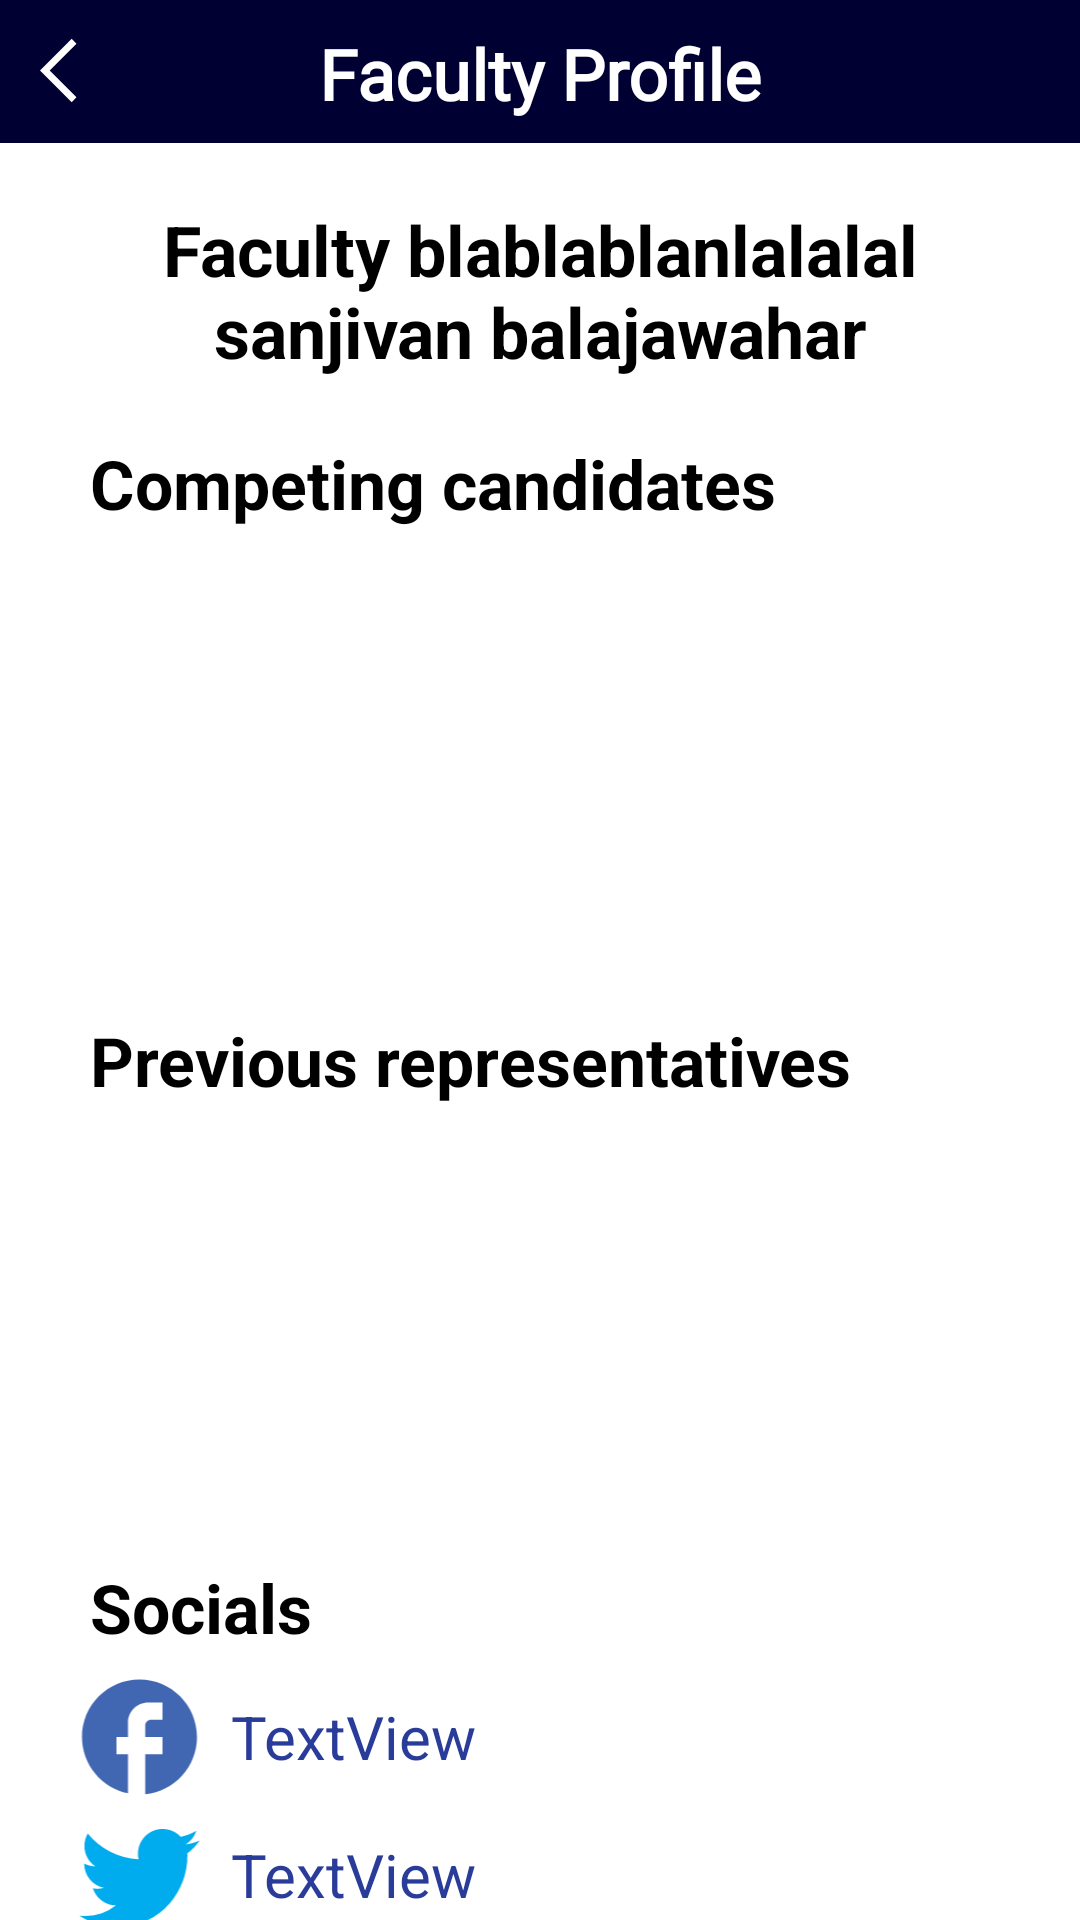

The Android layout XML behind this screen, and the referenced resources:
<!-- AndroidManifest.xml: application theme Theme.Studentvoting -->
<!-- res/layout/fragment_faculty_profile.xml -->
<?xml version="1.0" encoding="utf-8"?>
<FrameLayout xmlns:android="http://schemas.android.com/apk/res/android"
    xmlns:app="http://schemas.android.com/apk/res-auto"
    xmlns:tools="http://schemas.android.com/tools"
    android:layout_width="match_parent"
    android:layout_height="match_parent"
    android:background="#FFFFFF"
    tools:context=".CandidateProfile"
    android:id="@+id/framelayoutfacprofile">

    <RelativeLayout
        android:layout_width="match_parent"
        android:layout_height="match_parent"
        android:id="@+id/relativelayoutfac"
       >

        <LinearLayout
            android:id="@+id/linearlayout4"
            android:layout_width="match_parent"
            android:layout_height="match_parent"
            android:layout_below="@+id/socials_TV"
            android:layout_alignBottom="@+id/profileTB"
            android:layout_marginStart="0dp"
            android:layout_marginTop="5dp"
            android:layout_marginBottom="-678dp"
            android:layout_toEndOf="@+id/linearLayout3"
            android:orientation="vertical">

            <TextView
                android:id="@+id/fbTV"
                android:layout_width="match_parent"
                android:layout_height="46dp"
                android:gravity="center_vertical"
                android:text="TextView"
                android:textAlignment="gravity"
                android:textColor="#2A3C9A"
                android:textSize="20dp" />

            <TextView
                android:id="@+id/twTV"
                android:layout_width="match_parent"
                android:layout_height="46dp"
                android:gravity="center_vertical"
                android:text="TextView"
                android:textAlignment="gravity"
                android:textColor="#2A3C9A"
                android:textSize="20dp" />

            <TextView
                android:id="@+id/igTV"
                android:layout_width="match_parent"
                android:layout_height="46dp"
                android:gravity="center_vertical"
                android:text="TextView"
                android:textAlignment="gravity"
                android:textColor="#2A3C9A"
                android:textSize="20dp" />
        </LinearLayout>

        <LinearLayout
            android:id="@+id/linearLayout3"
            android:layout_width="61dp"
            android:layout_height="match_parent"
            android:layout_below="@+id/socials_TV"
            android:layout_alignBottom="@+id/profileTB"
            android:layout_alignParentStart="true"
            android:layout_marginStart="16dp"
            android:layout_marginTop="5dp"
            android:layout_marginBottom="-678dp"
            android:orientation="vertical">

            <ImageView
                android:id="@+id/facebookImage"
                android:layout_width="match_parent"
                android:layout_height="46dp"
                android:src="@drawable/baseline_facebook" />

            <ImageView
                android:id="@+id/twitterImage"
                android:layout_width="match_parent"
                android:layout_height="46dp"
                android:src="@drawable/twitter" />

            <ImageView
                android:id="@+id/imageView5"
                android:layout_width="match_parent"
                android:layout_height="46dp"
                android:src="@drawable/instagram" />

        </LinearLayout>

        <androidx.appcompat.widget.Toolbar
            android:id="@+id/profileTB"
            android:layout_width="match_parent"
            android:layout_height="143px"
            android:background="?attr/colorPrimary"
            android:minHeight="?attr/actionBarSize"
            android:theme="?attr/actionBarTheme" />

        <ImageButton
            android:id="@+id/BtnPrevResult"
            android:layout_width="wrap_content"
            android:layout_height="wrap_content"
            android:background="@null"
            android:src="@drawable/arrow_back_"
            android:translationX="40px"
            android:translationY="33px"/>

        <TextView
            android:id="@+id/profileTV"
            android:layout_width="wrap_content"
            android:layout_height="wrap_content"
            android:layout_alignBottom="@+id/profileTB"
            android:layout_alignParentStart="true"
            android:layout_alignParentTop="true"
            android:layout_alignParentEnd="true"
            android:layout_marginStart="0dp"
            android:layout_marginTop="9dp"
            android:layout_marginEnd="0dp"
            android:layout_marginBottom="9dp"
            android:fontFamily="@font/archivo_bold"
            android:text="Faculty Profile"
            android:textAlignment="center"
            android:textColor="#FFFFFF"
            android:textSize="70px"
            android:textStyle="bold"
            android:gravity="center"/>


        <TextView
            android:id="@+id/facultyTV"
            android:layout_width="wrap_content"
            android:layout_height="wrap_content"
            android:layout_below="@+id/profileTB"
            android:layout_alignParentStart="true"
            android:layout_alignParentEnd="true"
            android:layout_marginStart="30dp"
            android:layout_marginTop="20dp"
            android:layout_marginEnd="30dp"
            android:paddingLeft="0dp"
            android:text="Faculty blablablanlalalal sanjivan balajawahar"
            android:textAlignment="center"
            android:textColor="@color/black"
            android:textSize="70px"
            android:textStyle="bold" />

        <TextView
            android:id="@+id/competingCandidates_TV"
            android:layout_width="wrap_content"
            android:layout_height="wrap_content"
            android:layout_below="@+id/facultyTV"
            android:layout_alignParentStart="true"
            android:layout_alignParentEnd="true"
            android:layout_marginStart="30dp"
            android:layout_marginTop="20dp"
            android:layout_marginEnd="60dp"
            android:paddingLeft="0dp"
            android:text="Competing candidates"
            android:textColor="@color/black"
            android:textSize="68px"
            android:textStyle="bold" />

        <TextView
            android:id="@+id/previousRep_TV"
            android:layout_width="wrap_content"
            android:layout_height="wrap_content"
            android:layout_below="@+id/recyclerViewfac"
            android:layout_alignParentStart="true"
            android:layout_alignParentEnd="true"
            android:layout_marginStart="30dp"
            android:layout_marginTop="20dp"
            android:layout_marginEnd="60dp"
            android:paddingLeft="0dp"
            android:text="Previous representatives"
            android:textColor="@color/black"
            android:textSize="68px"
            android:textStyle="bold" />

        <TextView
            android:id="@+id/socials_TV"
            android:layout_width="wrap_content"
            android:layout_height="wrap_content"
            android:layout_below="@id/recyclerViewprevrep"
            android:layout_alignParentStart="true"
            android:layout_alignParentEnd="true"
            android:layout_marginStart="30dp"
            android:layout_marginTop="10dp"
            android:layout_marginEnd="120dp"
            android:paddingLeft="0dp"
            android:text="Socials"
            android:textColor="@color/black"
            android:textSize="68px"
            android:textStyle="bold" />

        <androidx.recyclerview.widget.RecyclerView
            android:id="@+id/recyclerViewfac"
            android:layout_width="wrap_content"
            android:layout_height="132dp"
            android:layout_below="@id/competingCandidates_TV"
            android:layout_alignParentStart="true"
            android:layout_alignParentEnd="true"
            android:layout_marginTop="10dp"
            android:layout_marginStart="30dp"
            android:layout_marginEnd="30dp"
            android:orientation="vertical"
            tools:listitem="@layout/list_competing_candidates"
            android:clickable="false"/>

        <androidx.recyclerview.widget.RecyclerView
            android:id="@+id/recyclerViewprevrep"
            android:layout_width="wrap_content"
            android:layout_height="132dp"
            android:layout_below="@id/previousRep_TV"
            android:layout_alignParentStart="true"
            android:layout_alignParentEnd="true"
            android:layout_marginStart="30dp"
            android:layout_marginTop="10dp"
            android:layout_marginEnd="30dp"
            android:orientation="horizontal"
            tools:listitem="@layout/list_previous_rep" />


    </RelativeLayout>

</FrameLayout>
<!-- res/layout/list_competing_candidates.xml (included above) -->
<?xml version="1.0" encoding="utf-8"?>
<androidx.constraintlayout.widget.ConstraintLayout xmlns:android="http://schemas.android.com/apk/res/android"
    xmlns:app="http://schemas.android.com/apk/res-auto"
    xmlns:tools="http://schemas.android.com/tools"
    android:layout_width="match_parent"
    android:layout_height="wrap_content"
    android:background="@color/white">

    <androidx.cardview.widget.CardView
        android:layout_width="match_parent"
        android:layout_height="wrap_content"
        android:layout_marginTop="0dp"
        android:layout_marginBottom="10dp"
        android:background="@drawable/manifesto_bg"
        app:cardBackgroundColor="@color/darkblue"
        app:cardCornerRadius="10dp"
        app:cardElevation="4dp"
        app:layout_constraintBottom_toBottomOf="parent"
        app:layout_constraintEnd_toEndOf="parent"
        app:layout_constraintStart_toStartOf="parent"
        app:layout_constraintTop_toTopOf="parent">

        <androidx.constraintlayout.widget.ConstraintLayout
            android:layout_width="match_parent"
            android:layout_height="match_parent">

            <TextView
                android:id="@+id/candidatelistTV"
                android:layout_width="wrap_content"
                android:layout_height="wrap_content"
                android:layout_marginStart="20dp"
                android:layout_marginTop="10dp"
                android:text="TextView"
                android:textColor="@color/white"
                android:textStyle="bold"
                app:layout_constraintStart_toEndOf="@+id/gambau"
                app:layout_constraintTop_toTopOf="parent" />

            <ImageView
                android:id="@+id/gambau"
                android:layout_width="70dp"
                android:layout_height="70dp"
                app:layout_constraintBottom_toBottomOf="parent"
                app:layout_constraintStart_toStartOf="parent"
                app:layout_constraintTop_toTopOf="parent"
                app:srcCompat="@drawable/asalboleh"
                app:tint="@color/white" />

            <TextView
                android:id="@+id/partylistTV"
                android:layout_width="wrap_content"
                android:layout_height="wrap_content"
                android:layout_marginStart="20dp"
                android:layout_marginTop="10dp"
                android:text="TextView"
                android:textColor="@color/white"
                android:textStyle="bold"
                app:layout_constraintStart_toEndOf="@+id/gambau"
                app:layout_constraintTop_toBottomOf="@+id/candidatelistTV" />

        </androidx.constraintlayout.widget.ConstraintLayout>
    </androidx.cardview.widget.CardView>
</androidx.constraintlayout.widget.ConstraintLayout>
<!-- res/layout/list_previous_rep.xml (included above) -->
<?xml version="1.0" encoding="utf-8"?>
<androidx.constraintlayout.widget.ConstraintLayout xmlns:android="http://schemas.android.com/apk/res/android"
    xmlns:app="http://schemas.android.com/apk/res-auto"
    xmlns:tools="http://schemas.android.com/tools"
    android:layout_width="wrap_content"
    android:layout_height="match_parent">

    <androidx.cardview.widget.CardView
        android:layout_width="wrap_content"
        android:layout_height="wrap_content"
        android:layout_marginEnd="15dp"
        app:cardCornerRadius="10dp"
        app:layout_constraintEnd_toEndOf="parent"
        app:layout_constraintStart_toStartOf="parent"
        app:layout_constraintTop_toTopOf="parent">

        <androidx.constraintlayout.widget.ConstraintLayout
            android:layout_width="80dp"
            android:layout_height="wrap_content"
            android:layout_weight="1"
            android:background="@drawable/candidate_info_bg"
            android:orientation="vertical">

            <TextView
                android:id="@+id/sessionRep1"
                android:layout_width="wrap_content"
                android:layout_height="wrap_content"
                android:layout_weight="1"
                android:gravity="center|top"
                android:paddingBottom="0dp"
                android:text="2020/2021"
                android:textSize="15dp"
                app:layout_constraintEnd_toEndOf="parent"
                app:layout_constraintStart_toStartOf="parent"
                app:layout_constraintTop_toTopOf="parent" />

            <ImageView
                android:id="@+id/imageRep1"
                android:layout_width="match_parent"
                android:layout_height="79dp"
                android:layout_weight="1"
                android:src="@drawable/ahmad"
                app:layout_constraintEnd_toEndOf="parent"
                app:layout_constraintStart_toStartOf="parent"
                app:layout_constraintTop_toBottomOf="@+id/sessionRep1" />

            <TextView
                android:id="@+id/rep1"
                android:layout_width="match_parent"
                android:layout_height="wrap_content"
                android:paddingBottom="5dp"
                android:layout_weight="1"
                android:gravity="center|top"
                android:text="anak bapak"
                app:layout_constraintEnd_toEndOf="parent"
                app:layout_constraintStart_toStartOf="parent"
                app:layout_constraintTop_toBottomOf="@+id/imageRep1" />

        </androidx.constraintlayout.widget.ConstraintLayout>
    </androidx.cardview.widget.CardView>
</androidx.constraintlayout.widget.ConstraintLayout>
<!-- resources referenced by this layout -->
<resources>
  <color name="black">#FF000000</color>
  <color name="darkblue">#000033</color>
  <color name="white">#FFFFFFFF</color>
  <!-- drawable arrow_back_ (drawable) -->
  <vector xmlns:android="http://schemas.android.com/apk/res/android"
      android:width="25dp"
      android:height="25dp"
      android:viewportWidth="48"
      android:viewportHeight="48">
    <path
        android:fillColor="@android:color/white"
        android:pathData="M20.3,44.3 L0,24 20.3,3.7 23.35,6.85 6.2,24 23.35,41.15Z"/>
  </vector>
  <!-- drawable baseline_facebook (drawable) -->
  <vector android:height="24dp" android:viewportHeight="24"
      android:viewportWidth="24" android:width="24dp" xmlns:android="http://schemas.android.com/apk/res/android">
      <path android:fillColor="#4267B2" android:pathData="M22,12c0,-5.52 -4.48,-10 -10,-10S2,6.48 2,12c0,4.84 3.44,8.87 8,9.8V15H8v-3h2V9.5C10,7.57 11.57,6 13.5,6H16v3h-2c-0.55,0 -1,0.45 -1,1v2h3v3h-3v6.95c5.05,-0.5 9,-4.76 9,-9.95z"/>
  </vector>
  <!-- drawable instagram (drawable) -->
  <vector xmlns:android="http://schemas.android.com/apk/res/android"
      android:width="1dp"
      android:height="1dp"
      android:viewportWidth="24"
      android:viewportHeight="24">
    <path
        android:pathData="M7.8,2h8.4C19.4,2 22,4.6 22,7.8v8.4a5.8,5.8 0,0 1,-5.8 5.8H7.8C4.6,22 2,19.4 2,16.2V7.8A5.8,5.8 0,0 1,7.8 2m-0.2,2A3.6,3.6 0,0 0,4 7.6v8.8C4,18.39 5.61,20 7.6,20h8.8a3.6,3.6 0,0 0,3.6 -3.6V7.6C20,5.61 18.39,4 16.4,4H7.6m9.65,1.5a1.25,1.25 0,0 1,1.25 1.25A1.25,1.25 0,0 1,17.25 8A1.25,1.25 0,0 1,16 6.75a1.25,1.25 0,0 1,1.25 -1.25M12,7a5,5 0,0 1,5 5a5,5 0,0 1,-5 5a5,5 0,0 1,-5 -5a5,5 0,0 1,5 -5m0,2a3,3 0,0 0,-3 3a3,3 0,0 0,3 3a3,3 0,0 0,3 -3a3,3 0,0 0,-3 -3Z"
        android:fillColor="#4f5bd5"/>
  </vector>
  <!-- drawable manifesto_bg (drawable) -->
  <?xml version="1.0" encoding="utf-8"?>
  <shape xmlns:android="http://schemas.android.com/apk/res/android">
      <solid android:color="@color/fuckcolor"/>
      <corners android:radius="5dp"/>
  </shape>
  <!-- drawable twitter (drawable) -->
  <vector android:height="24dp" android:viewportHeight="24"
      android:viewportWidth="24" android:width="24dp" xmlns:android="http://schemas.android.com/apk/res/android">
      <path android:fillColor="#00acee" android:pathData="M22.46,6c-0.77,0.35 -1.6,0.58 -2.46,0.69c0.88,-0.53 1.56,-1.37 1.88,-2.38c-0.83,0.5 -1.75,0.85 -2.72,1.05C18.37,4.5 17.26,4 16,4c-2.35,0 -4.27,1.92 -4.27,4.29c0,0.34 0.04,0.67 0.11,0.98C8.28,9.09 5.11,7.38 3,4.79c-0.37,0.63 -0.58,1.37 -0.58,2.15c0,1.49 0.75,2.81 1.91,3.56c-0.71,0 -1.37,-0.2 -1.95,-0.5v0.03c0,2.08 1.48,3.82 3.44,4.21a4.22,4.22 0,0 1,-1.93 0.07a4.28,4.28 0,0 0,4 2.98a8.521,8.521 0,0 1,-5.33 1.84c-0.34,0 -0.68,-0.02 -1.02,-0.06C3.44,20.29 5.7,21 8.12,21C16,21 20.33,14.46 20.33,8.79c0,-0.19 0,-0.37 -0.01,-0.56c0.84,-0.6 1.56,-1.36 2.14,-2.23Z"/>
  </vector>
  <style name="Theme.Studentvoting" parent="Theme.MaterialComponents.DayNight.DarkActionBar">
          
          <item name="colorPrimary">@color/darkblue</item>
          <item name="colorPrimaryVariant">@color/purple_700</item>
          <item name="colorOnPrimary">@color/white</item>
          
          <item name="colorSecondary">@color/teal_200</item>
          <item name="colorSecondaryVariant">@color/teal_700</item>
          <item name="colorOnSecondary">@color/black</item>
          
          <item name="android:statusBarColor" tools:targetApi="l">?attr/colorPrimaryVariant</item>
          
          <item name="android:windowBackground">@color/darkblue</item>
      </style>
  <color name="fuckcolor">#2a3c9a</color>
  <color name="purple_700">#FF3700B3</color>
  <color name="teal_200">#FF03DAC5</color>
  <color name="teal_700">#FF018786</color>
</resources>
